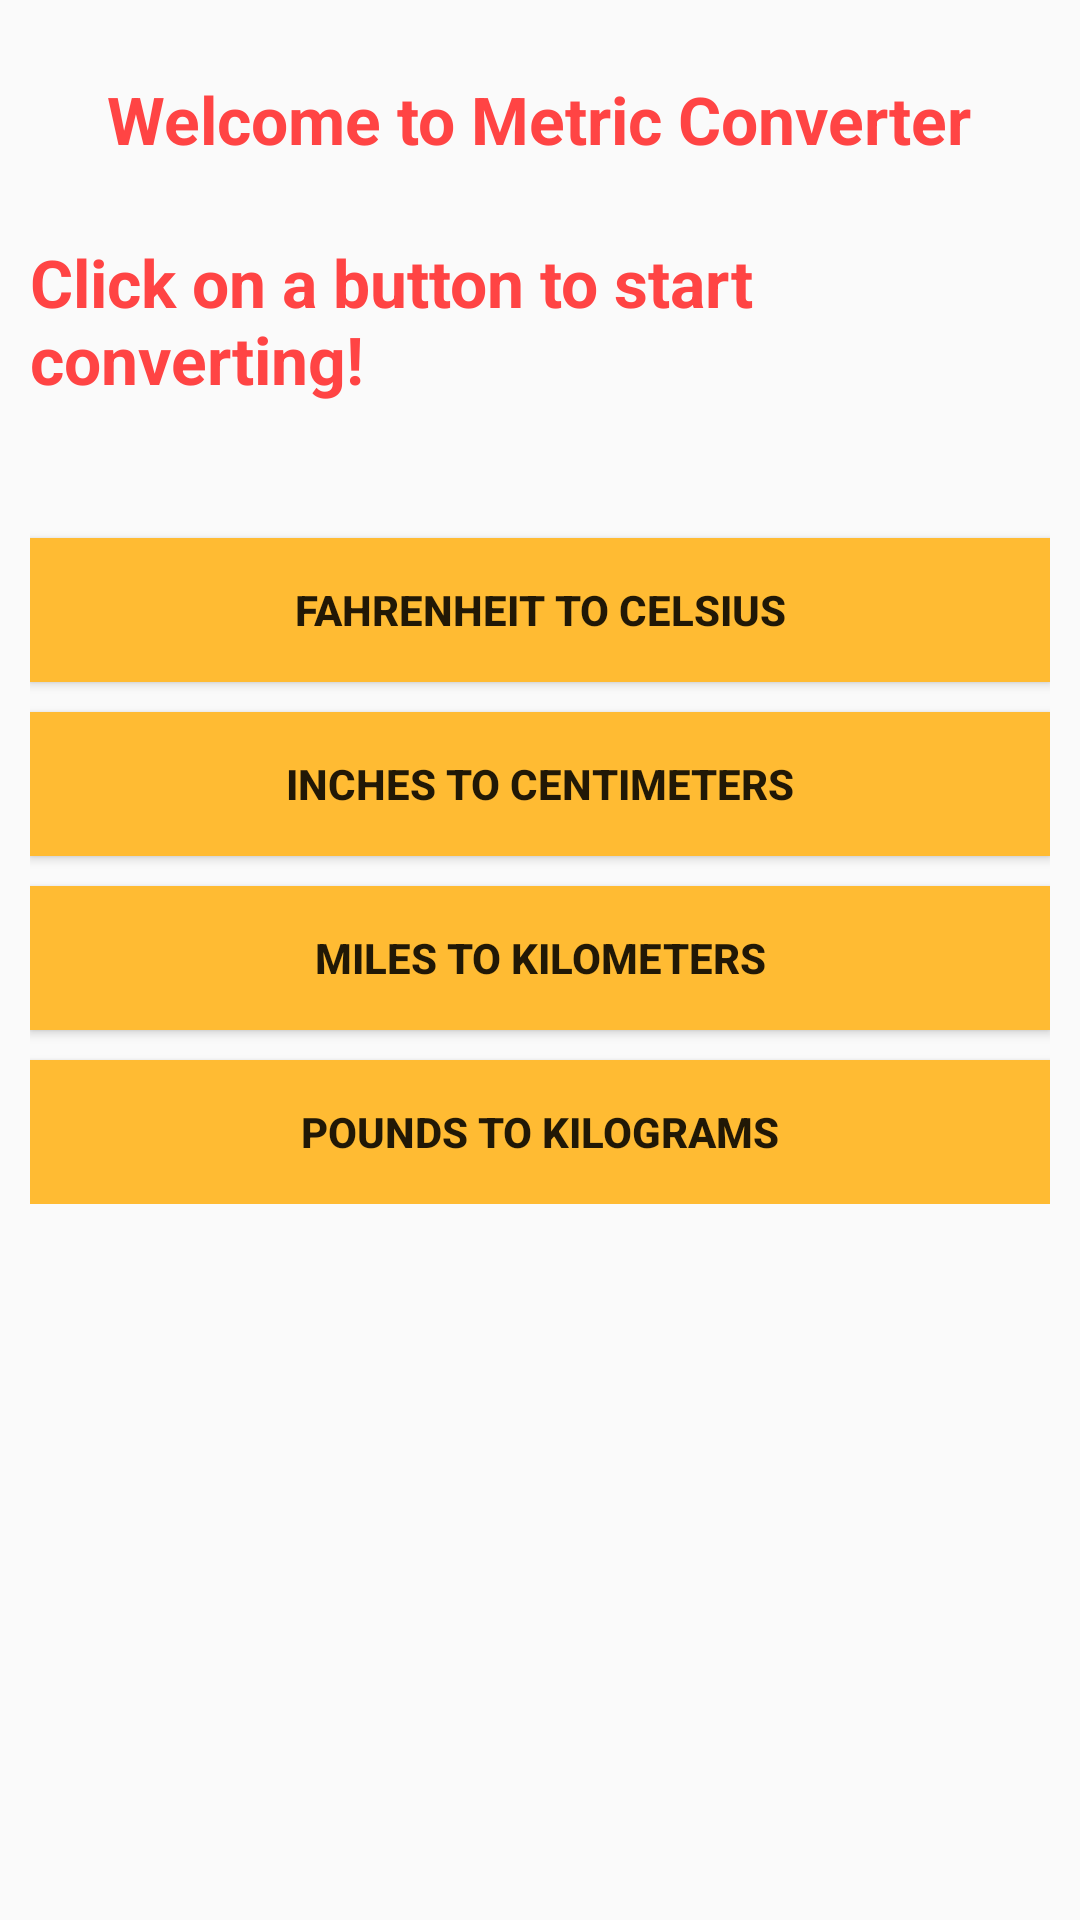

Produce the Android XML layout that renders to this screen, including the resource entries it uses.
<!-- AndroidManifest.xml: application theme AppTheme -->
<!-- res/layout/activity_main.xml -->
<?xml version="1.0" encoding="utf-8"?>
<ScrollView
    xmlns:android="http://schemas.android.com/apk/res/android"
    xmlns:tools="http://schemas.android.com/tools"
    android:layout_width="match_parent"
    android:layout_height="match_parent"
    android:orientation="vertical"
    android:padding="10dp"
    tools:context="dougherty.metricconverter.MainActivity">

    <LinearLayout
        android:layout_width="match_parent"
        android:layout_height="match_parent"
        android:orientation="vertical">

        <TextView
            android:id="@+id/firstTV"
            android:layout_width="wrap_content"
            android:layout_height="wrap_content"
            android:layout_marginTop="15dp"
            android:text="@string/first_tv"
            android:textStyle="bold"
            android:textColor="@android:color/holo_red_light"
            android:textAppearance="?android:attr/textAppearanceLarge"
            android:layout_gravity="center"/>

        <TextView
            android:id="@+id/secondTV"
            android:layout_width="wrap_content"
            android:layout_height="wrap_content"
            android:layout_gravity="center"
            android:layout_marginTop="25dp"
            android:text="@string/second_tv"
            android:textStyle="bold"
            android:textColor="@android:color/holo_red_light"
            android:textAppearance="?android:attr/textAppearanceLarge"/>

        <Button
            android:id="@+id/fahrenheitConverter"
            android:layout_width="match_parent"
            android:layout_height="wrap_content"
            android:layout_marginTop="45dp"
            android:text="@string/fahrenheit_to_celsius"
            style="@style/Button"/>

        <Button
            android:id="@+id/inchesConverter"
            android:layout_width="match_parent"
            android:layout_height="wrap_content"
            android:layout_marginTop="10dp"
            android:text="@string/inches_to_centimeters"
            style="@style/Button"/>

        <Button
            android:id="@+id/milesConverter"
            android:layout_width="match_parent"
            android:layout_height="wrap_content"
            android:layout_marginTop="10dp"
            android:text="@string/miles_to_kilometers"
            style="@style/Button"/>

        <Button
            android:id="@+id/poundsConverter"
            android:layout_width="match_parent"
            android:layout_height="wrap_content"
            android:layout_marginTop="10dp"
            android:text="@string/pounds_to_kilograms"
            style="@style/Button"/>

    </LinearLayout>

</ScrollView>
<!-- resources referenced by this layout -->
<resources>
  <string name="fahrenheit_to_celsius">Fahrenheit to Celsius</string>
  <string name="first_tv">Welcome to Metric Converter</string>
  <string name="inches_to_centimeters">Inches to Centimeters</string>
  <string name="miles_to_kilometers">Miles to Kilometers</string>
  <string name="pounds_to_kilograms">Pounds to Kilograms</string>
  <string name="second_tv">Click on a button to start converting!</string>
  <style name="Button">
          <item name="android:textStyle">bold</item>
          <item name="android:background">@android:color/holo_orange_light</item>
      </style>
  <style name="AppTheme" parent="Theme.AppCompat.Light.DarkActionBar">
          
          <item name="colorPrimary">@color/colorPrimary</item>
          <item name="colorPrimaryDark">@color/colorPrimaryDark</item>
          <item name="colorAccent">@color/colorAccent</item>
      </style>
  <!-- not gathered from this repository: default colours our renderer supplied (Android Studio template values) -->
  <color name="colorPrimary">#FF6200EE</color>
  <color name="colorPrimaryDark">#FF3700B3</color>
  <color name="colorAccent">#FF03DAC5</color>
</resources>
